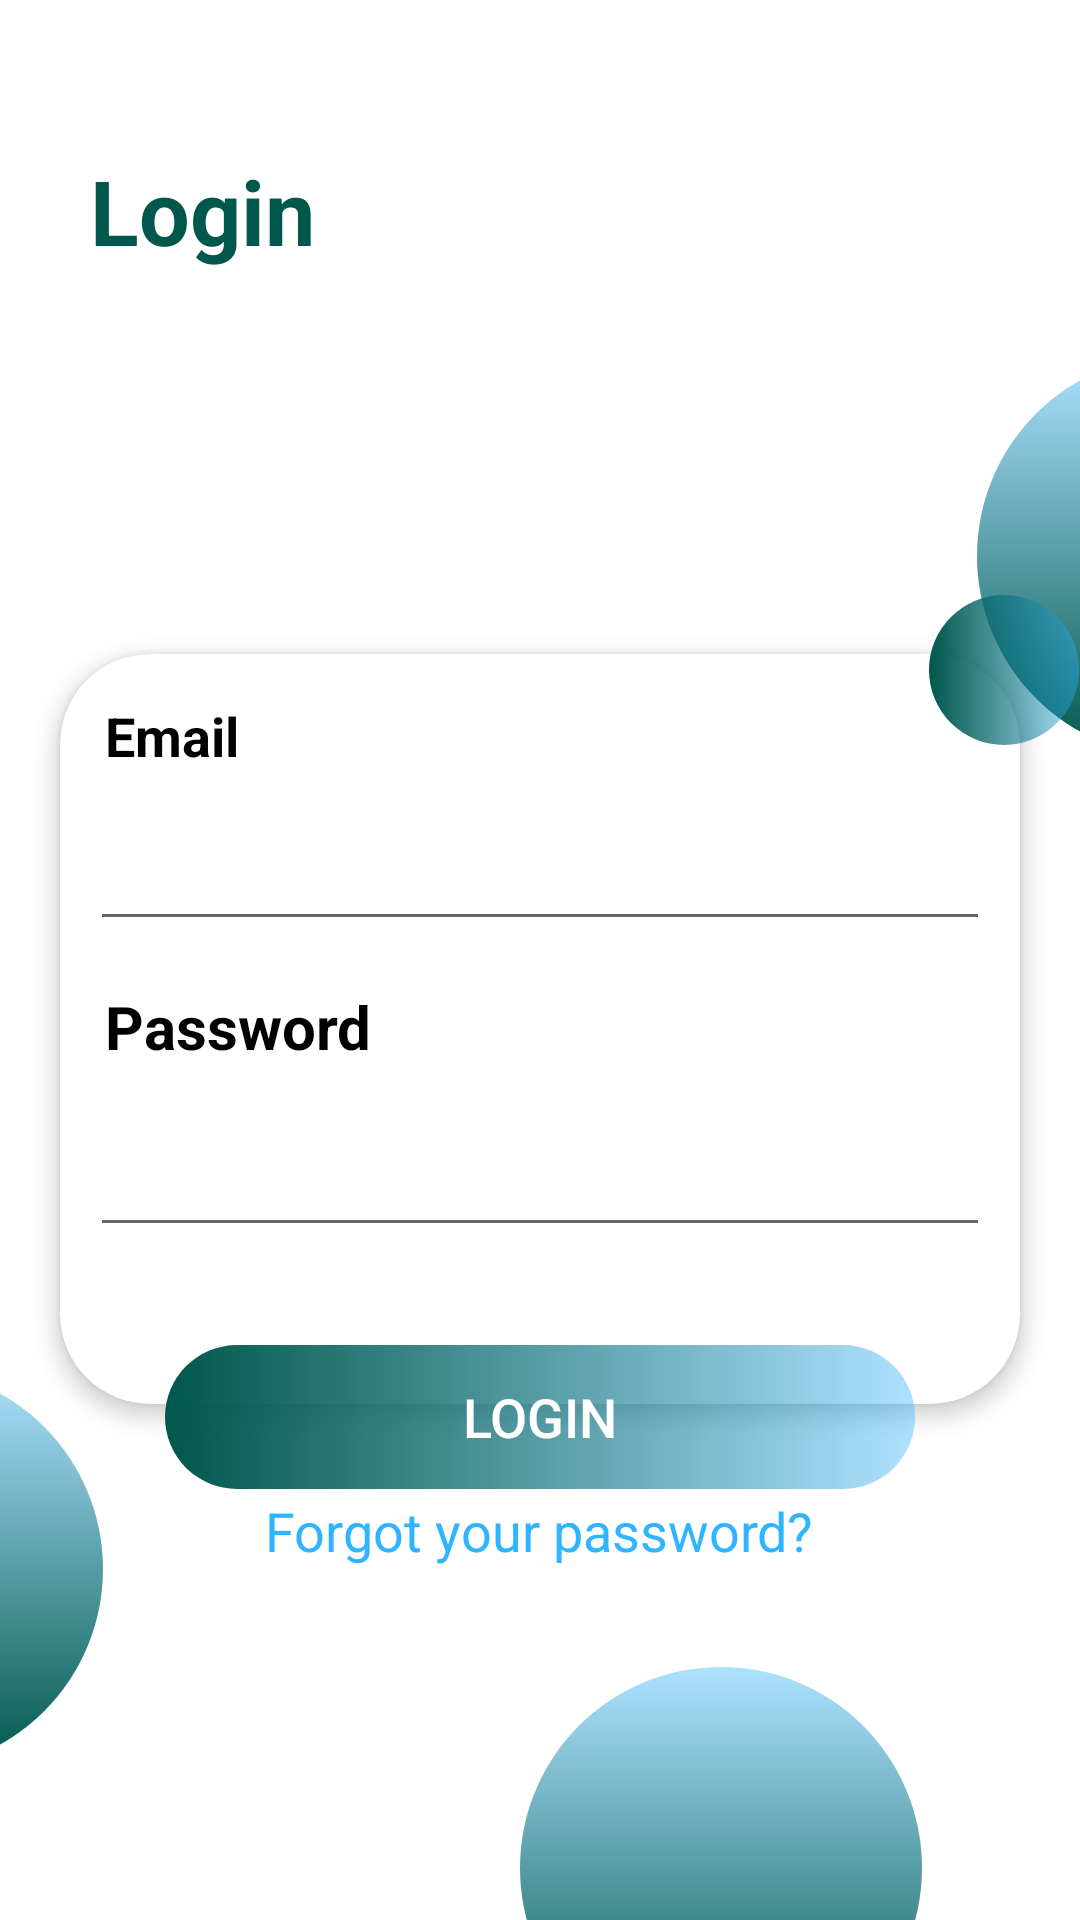

The Android layout XML behind this screen, and the referenced resources:
<!-- AndroidManifest.xml: application theme Theme.Project_ChatApplication -->
<!-- res/layout/activity_login.xml -->
<?xml version="1.0" encoding="utf-8"?>
<RelativeLayout xmlns:android="http://schemas.android.com/apk/res/android"
    xmlns:app="http://schemas.android.com/apk/res-auto"
    xmlns:tools="http://schemas.android.com/tools"
    android:layout_width="match_parent"
    android:layout_height="match_parent"
    tools:context=".Login">

    <androidx.appcompat.widget.Toolbar
        android:id="@+id/bgHeader"
        android:layout_width="match_parent"
        android:layout_height="198dp"
        android:elevation="5dp" />

    <TextView
        android:id="@+id/tvLogin"
        android:layout_width="wrap_content"
        android:layout_height="wrap_content"
        android:layout_marginLeft="30dp"
        android:layout_marginTop="50dp"
        android:transitionName="tvLogin"
        android:text="Login"
        android:textColor="@color/colorPrimaryDark"
        android:textSize="30sp"
        android:textStyle="bold" />

    <ImageView
        android:id="@+id/circle1"
        android:layout_width="134dp"
        android:layout_height="134dp"
        android:layout_below="@+id/bgHeader"
        android:layout_alignParentRight="true"
        android:layout_marginTop="-80dp"
        android:layout_marginRight="-100dp"
        android:src="@drawable/circletransparant" />

    <ImageView
    android:id="@+id/circle2"
    android:layout_width="134dp"
    android:layout_height="134dp"
    android:layout_alignParentBottom="true"
    android:layout_marginLeft="-100dp"
    android:layout_marginBottom="50dp"
    android:src="@drawable/circletransparant" />

    <ImageView
        android:id="@+id/circle3"
        android:layout_width="182dp"
        android:layout_height="182dp"
        android:layout_alignParentRight="true"
        android:layout_alignParentBottom="true"
        android:layout_marginRight="-80dp"
        android:layout_marginBottom="-30dp"
        android:src="@drawable/circle" />

    <ImageView
        android:id="@+id/circle4"
        android:layout_width="134dp"
        android:layout_height="134dp"
        android:layout_alignParentBottom="true"
        android:layout_marginRight="-50dp"
        android:layout_marginBottom="-50dp"
        android:layout_toLeftOf="@+id/circle3"
        android:src="@drawable/circletransparant" />

    <ScrollView
        android:id="@+id/sv"
        android:layout_width="match_parent"
        android:layout_height="match_parent"
        android:layout_below="@+id/bgHeader">

        <RelativeLayout
            android:layout_width="match_parent"
            android:layout_height="match_parent">

            <androidx.cardview.widget.CardView
                android:id="@+id/cv"
                android:layout_width="match_parent"
                android:layout_height="250dp"
                android:layout_margin="20dp"
                app:cardBackgroundColor="@color/colorWhite"
                app:cardCornerRadius="30dp"
                app:cardElevation="4dp"
                app:layout_constraintEnd_toEndOf="parent">

                <LinearLayout
                    android:layout_width="match_parent"
                    android:layout_height="wrap_content"
                    android:orientation="vertical"
                    android:paddingBottom="50dp">

                    <TextView
                        android:layout_width="wrap_content"
                        android:layout_height="wrap_content"
                        android:layout_margin="10dp"
                        android:padding="5dp"
                        android:text="Email"
                        android:textColor="#000000"
                        android:textSize="18sp"
                        android:textStyle="bold" />

                    <EditText
                        android:id="@+id/email_et"
                        android:layout_width="match_parent"
                        android:layout_height="wrap_content"
                        android:layout_marginLeft="10dp"
                        android:layout_marginRight="10dp"
                        android:inputType="text"
                        android:textColor="@color/colorPrimaryDark"
                        android:textSize="18sp" />

                    <TextView
                        android:layout_width="wrap_content"
                        android:layout_height="wrap_content"
                        android:layout_margin="10dp"
                        android:padding="5dp"
                        android:text="Password"
                        android:textColor="#000000"
                        android:textSize="20sp"
                        android:textStyle="bold" />

                    <EditText
                        android:id="@+id/password_et"
                        android:layout_width="match_parent"
                        android:layout_height="45dp"
                        android:layout_marginLeft="10dp"
                        android:layout_marginRight="10dp"
                        android:inputType="textPassword"
                        android:textColor="@color/colorPrimaryDark"
                        android:textSize="20sp" />
                </LinearLayout>

            </androidx.cardview.widget.CardView>

            <RelativeLayout
                android:layout_width="wrap_content"
                android:layout_height="wrap_content"
                android:layout_below="@+id/cv"
                android:layout_alignLeft="@+id/cv"
                android:layout_alignRight="@+id/cv"
                android:layout_marginLeft="35dp"
                android:layout_marginTop="-40dp"
                android:layout_marginRight="35dp"
                android:elevation="10dp">


                <Button
                    android:id="@+id/login_button"
                    android:layout_width="match_parent"
                    android:layout_height="match_parent"
                    android:background="@drawable/bg_ui"
                    android:drawablePadding="5dp"
                    android:text="LOGIN"
                    android:textAllCaps="true"
                    android:textColor="@color/colorWhite"
                    android:textSize="18sp" />


            </RelativeLayout>


            <RelativeLayout
                android:layout_width="wrap_content"
                android:layout_height="wrap_content"
                android:layout_alignTop="@+id/cv"
                android:layout_alignRight="@+id/cv"
                android:layout_marginTop="-20dp"
                android:layout_marginRight="-20dp"
                android:elevation="10dp">

                <ImageButton
                    android:id="@+id/btRegister"
                    android:layout_width="50dp"
                    android:layout_height="50dp"
                    android:background="@drawable/bg_ui"
                    android:src="@drawable/ic_add" />
            </RelativeLayout>

            <TextView
                android:id="@+id/tvForgot"
                android:layout_width="wrap_content"
                android:layout_height="wrap_content"
                android:layout_below="@+id/cv"
                android:layout_centerHorizontal="true"
                android:layout_marginTop="10dp"
                android:elevation="5dp"
                android:text="Forgot your password?"
                android:textColor="@color/colorBlue"
                android:textSize="18sp" />


        </RelativeLayout>
    </ScrollView>

</RelativeLayout>
<!-- resources referenced by this layout -->
<resources>
  <color name="colorBlue">#2FB4FF</color>
  <color name="colorPrimaryDark">#00574B</color>
  <color name="colorWhite">#ffffff</color>
  <!-- drawable bg_ui (drawable) -->
  <?xml version="1.0" encoding="utf-8"?>
  
  <selector xmlns:android="http://schemas.android.com/apk/res/android">
  
      <item android:state_pressed="true">
          <shape android:shape="rectangle">
              <solid android:color="@color/colorPrimaryDark"></solid>
              <corners android:radius="100dp" />
          </shape>
      </item>
  
      <item>
          <shape android:shape="rectangle">
              <gradient android:endColor="@color/colorBlueT"  android:startColor="@color/colorPrimaryDark"/>
              <corners android:radius="100dp" />
          </shape>
      </item>
  </selector>
  <!-- drawable circletransparant (drawable) -->
  <?xml version="1.0" encoding="utf-8"?>
  
  <layer-list xmlns:android="http://schemas.android.com/apk/res/android">
      <item>
          <shape android:shape="oval">
              <gradient
                  android:angle="90"
                  android:endColor="@color/colorBlueT"
                  android:startColor="@color/colorPrimaryDark" />
          </shape>
      </item>
  </layer-list>
  <style name="Theme.Project_ChatApplication" parent="Theme.MaterialComponents.DayNight.DarkActionBar">
          
          <item name="colorPrimary">@color/colorPrimary</item>
          <item name="colorPrimaryVariant">@color/colorPrimary</item>
          <item name="colorOnPrimary">@color/colorWhite</item>
          
          <item name="colorSecondary">@color/colorPurpleT</item>
          <item name="colorSecondaryVariant">@color/colorPurpleT</item>
          <item name="colorOnSecondary">@color/colorPrimaryDark</item>
          
          <item name="android:statusBarColor" tools:targetApi="l">?attr/colorPrimaryVariant</item>
          
      </style>
  <color name="colorBlueT">#642fb4ff</color>
  <color name="colorPrimary">#008577</color>
  <color name="colorPurpleT">#64983cff</color>
</resources>
